Labelled photos from "data_map", an image-classification folder in AirOllie/OGMD. The possible labels are: abnormal, normal.

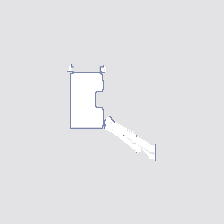
Label: normal

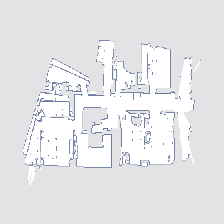
Label: abnormal

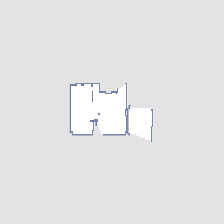
Label: normal

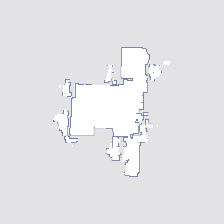
Label: normal

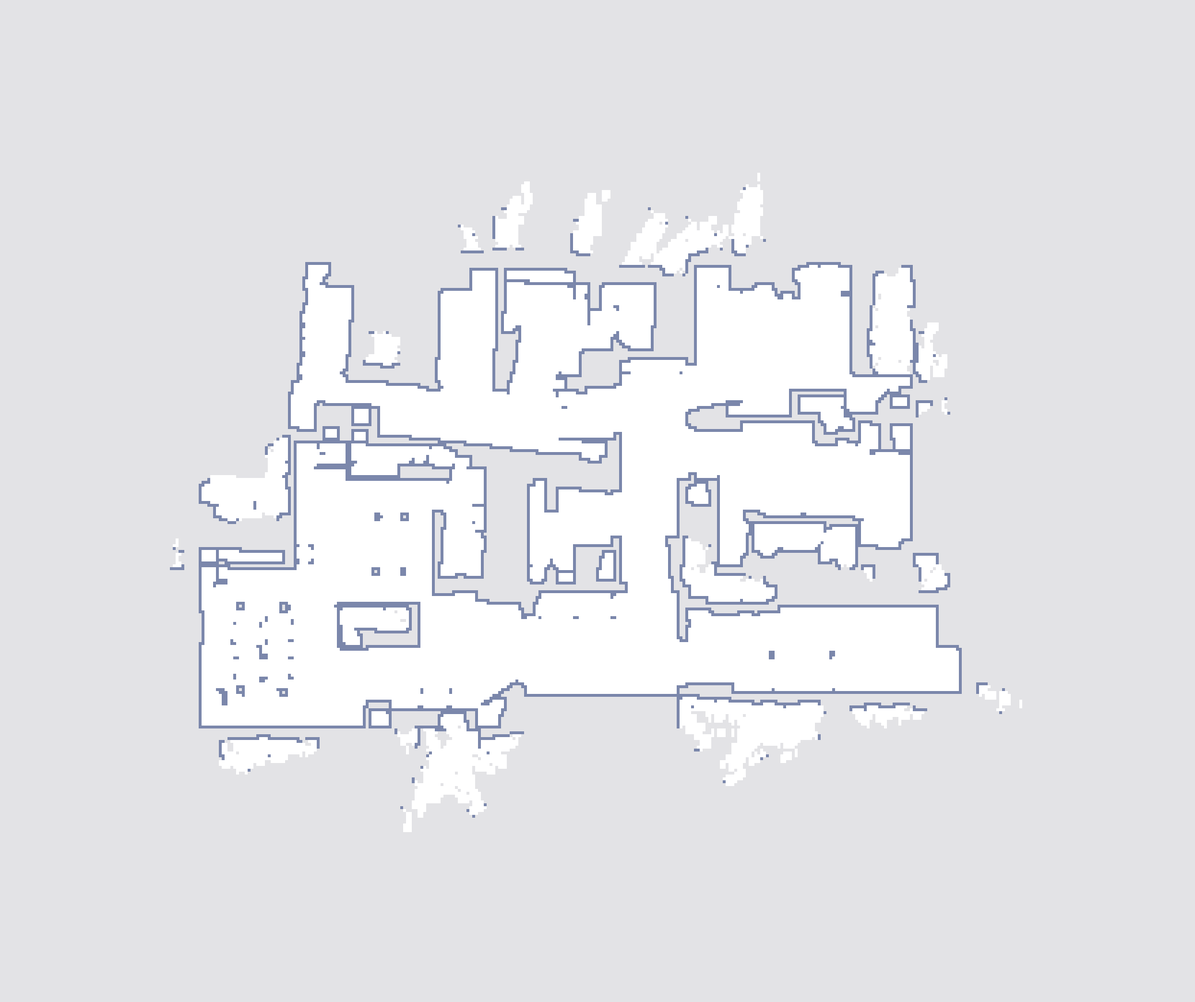
Label: abnormal

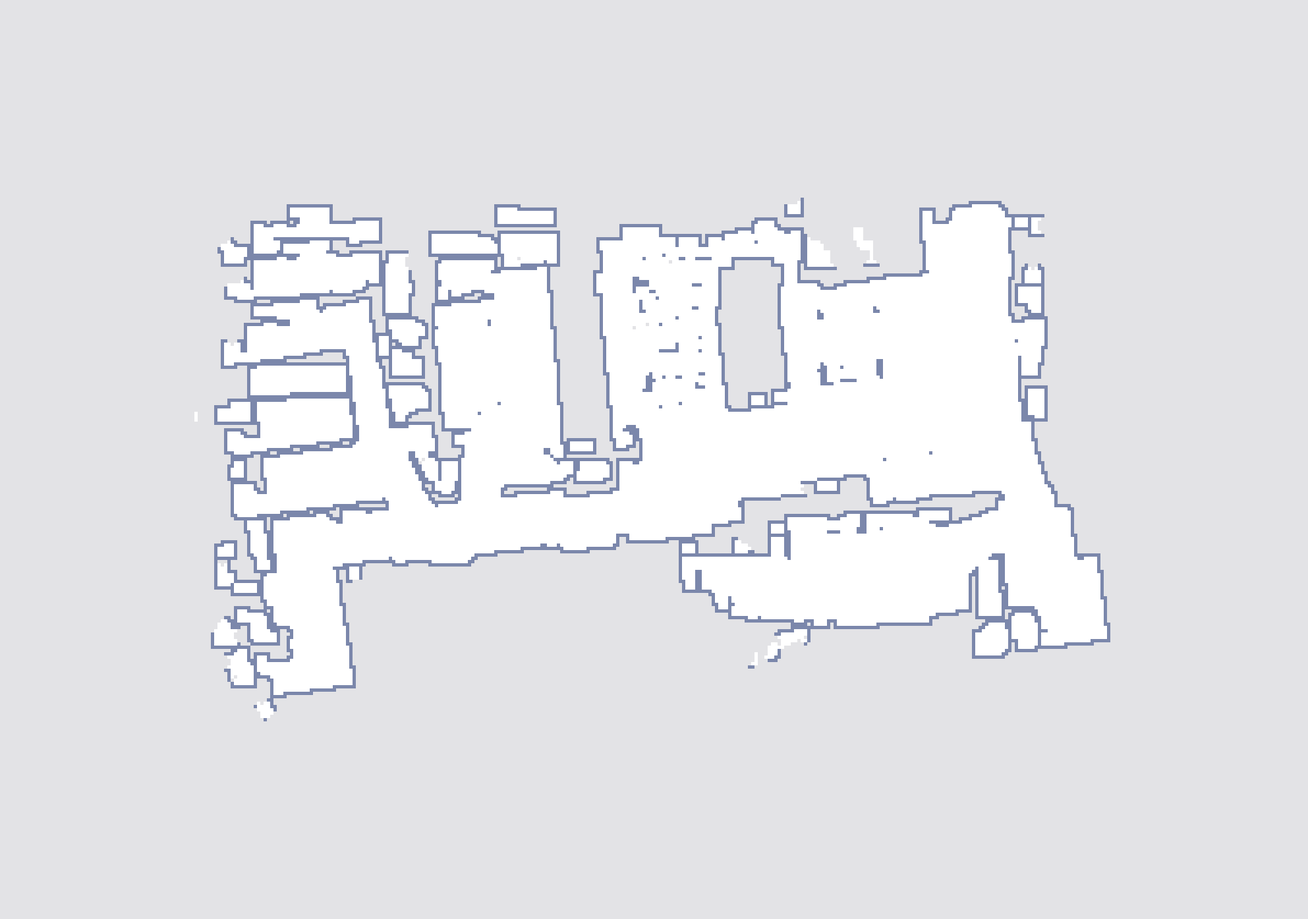
Label: abnormal
